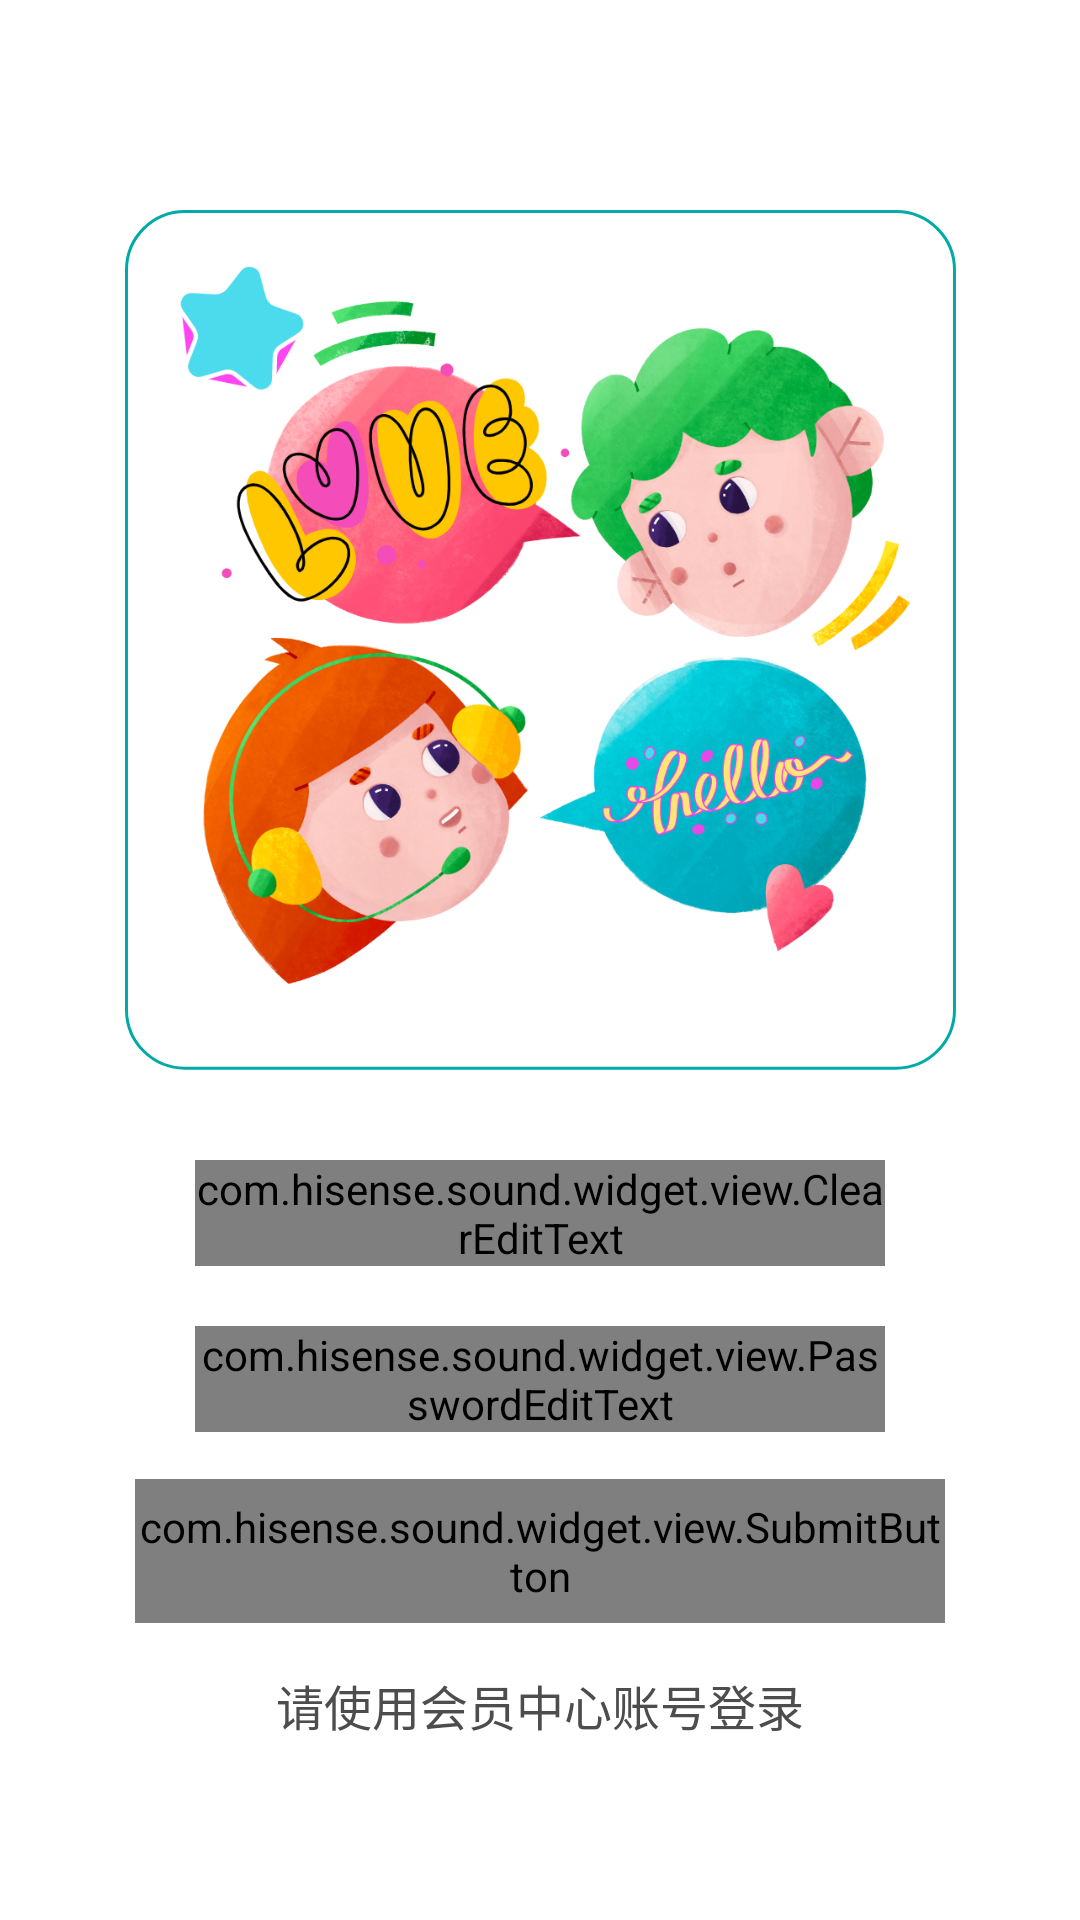

This screen was rendered from an Android layout file. Write that file and the resources it references.
<!-- AndroidManifest.xml: application theme Theme.FamilyCompanionship -->
<!-- res/layout/activity_login.xml -->
<?xml version="1.0" encoding="utf-8"?>
<androidx.constraintlayout.widget.ConstraintLayout xmlns:android="http://schemas.android.com/apk/res/android"
    xmlns:app="http://schemas.android.com/apk/res-auto"
    xmlns:tools="http://schemas.android.com/tools"
    android:id="@+id/layout_login"
    android:layout_width="match_parent"
    android:layout_height="match_parent"
    android:background="#ffffff"
    android:orientation="vertical"
    tools:context=".ui.activity.LoginActivity">

    <ImageView
        android:id="@+id/imageView"
        android:layout_width="wrap_content"
        android:layout_height="wrap_content"
        android:layout_marginTop="@dimen/dp_70"
        android:contentDescription="@null"
        app:layout_constraintEnd_toEndOf="parent"
        app:layout_constraintStart_toStartOf="parent"
        app:layout_constraintTop_toTopOf="parent"
        app:srcCompat="@drawable/bg_login" />

    <com.google.android.material.textfield.TextInputLayout
        android:id="@+id/textInputLayout"
        android:layout_width="@dimen/dp_230"
        android:layout_height="wrap_content"
        android:layout_marginTop="@dimen/dp_30"
        app:layout_constraintEnd_toEndOf="parent"
        app:layout_constraintStart_toStartOf="parent"
        app:layout_constraintTop_toBottomOf="@id/imageView">

        <com.hisense.sound.widget.view.ClearEditText
            android:id="@+id/et_login_username"
            android:layout_width="match_parent"
            android:layout_height="wrap_content"
            android:hint="@string/enter_account"
            android:imeOptions="actionNext"
            android:inputType="text"
            android:textColor="?android:attr/textColorPrimary"
            android:textColorHint="#4ec4c1" />
    </com.google.android.material.textfield.TextInputLayout>

    <com.google.android.material.textfield.TextInputLayout
        android:id="@+id/textInputLayout2"
        android:layout_width="@dimen/dp_230"
        android:layout_height="wrap_content"
        android:layout_marginTop="@dimen/dp_20"
        app:layout_constraintEnd_toEndOf="parent"
        app:layout_constraintStart_toStartOf="parent"
        app:layout_constraintTop_toBottomOf="@+id/textInputLayout">

        <com.hisense.sound.widget.view.PasswordEditText
            android:id="@+id/et_login_password"
            android:layout_width="match_parent"
            android:layout_height="wrap_content"
            android:hint="@string/enter_password"
            android:imeOptions="actionDone"
            android:inputType="textPassword"
            android:textColor="?android:attr/textColorPrimary"
            android:textColorHint="#4ec4c1" />
    </com.google.android.material.textfield.TextInputLayout>

    <com.hisense.sound.widget.view.SubmitButton
        android:id="@+id/btn_login"
        android:layout_width="@dimen/dp_270"
        android:layout_height="@dimen/dp_48"
        android:background="@drawable/button_circle_selector"
        android:gravity="center"
        android:text="@string/login"
        android:textColor="@color/white"
        android:textSize="@dimen/sp_20"
        app:layout_constraintBottom_toTopOf="@+id/textView"
        app:layout_constraintEnd_toEndOf="parent"
        app:layout_constraintStart_toStartOf="parent"
        app:layout_constraintTop_toBottomOf="@+id/textInputLayout2" />

    <TextView
        android:id="@+id/textView"
        android:layout_width="wrap_content"
        android:layout_height="wrap_content"
        android:layout_marginBottom="@dimen/dp_60"
        android:text="@string/login_tip"
        android:textColor="#4d4d4d"
        android:textSize="@dimen/sp_16"
        app:layout_constraintBottom_toBottomOf="parent"
        app:layout_constraintEnd_toEndOf="parent"
        app:layout_constraintStart_toStartOf="parent" />

</androidx.constraintlayout.widget.ConstraintLayout>
<!-- resources referenced by this layout -->
<resources>
  <color name="white">#FFFFFFFF</color>
  <dimen name="dp_20">20dp</dimen>
  <dimen name="dp_230">230dp</dimen>
  <dimen name="dp_270">270dp</dimen>
  <dimen name="dp_30">30dp</dimen>
  <dimen name="dp_48">48dp</dimen>
  <dimen name="dp_60">60dp</dimen>
  <dimen name="dp_70">70dp</dimen>
  <dimen name="sp_16">16sp</dimen>
  <dimen name="sp_20">20sp</dimen>
  <!-- drawable bg_login: png bitmap (drawable-xxhdpi, 495186 bytes) -->
  <!-- drawable button_circle_selector (drawable) -->
  <?xml version="1.0" encoding="utf-8"?>
  <selector xmlns:android="http://schemas.android.com/apk/res/android">
  
      
      <item android:state_enabled="false">
          <shape android:shape="rectangle">
              <corners android:radius="999dp" />
              <solid android:color="#E0E0E0" />
          </shape>
      </item>
  
      
      <item android:state_pressed="true">
          <shape android:shape="rectangle">
              <corners android:radius="999dp" />
              <solid android:color="#00BFFF" />
          </shape>
      </item>
  
      
      <item android:state_focused="true">
          <shape android:shape="rectangle">
              <corners android:radius="999dp" />
              <solid android:color="#00BFFF" />
          </shape>
      </item>
  
      
      <item>
          <shape android:shape="rectangle">
              <corners android:radius="999dp" />
              <solid android:color="#2196F3" />
          </shape>
      </item>
  
  </selector>
  <string name="enter_account">请输入账号</string>
  <string name="enter_password">请输入密码</string>
  <string name="login">登录</string>
  <string name="login_tip">请使用会员中心账号登录</string>
  <style name="Theme.FamilyCompanionship" parent="Theme.MaterialComponents.DayNight.NoActionBar.Bridge">
          
          <item name="colorPrimary">@android:color/holo_blue_light</item>
          <item name="colorPrimaryDark">@android:color/holo_blue_dark</item>
          <item name="colorPrimaryVariant">@android:color/holo_blue_bright</item>
          <item name="colorOnPrimary">@color/white</item>
          <item name="colorAccent">@android:color/holo_blue_bright</item>
          
          <item name="colorSecondary">@android:color/holo_blue_dark</item>
          <item name="colorSecondaryVariant">@android:color/holo_green_dark</item>
          <item name="colorOnSecondary">@color/black</item>
          
          <item name="android:navigationBarColor">#4ec4c1</item>
          <item name="android:statusBarColor">#4ec4c1</item>
          
      </style>
  <color name="black">#FF000000</color>
</resources>
